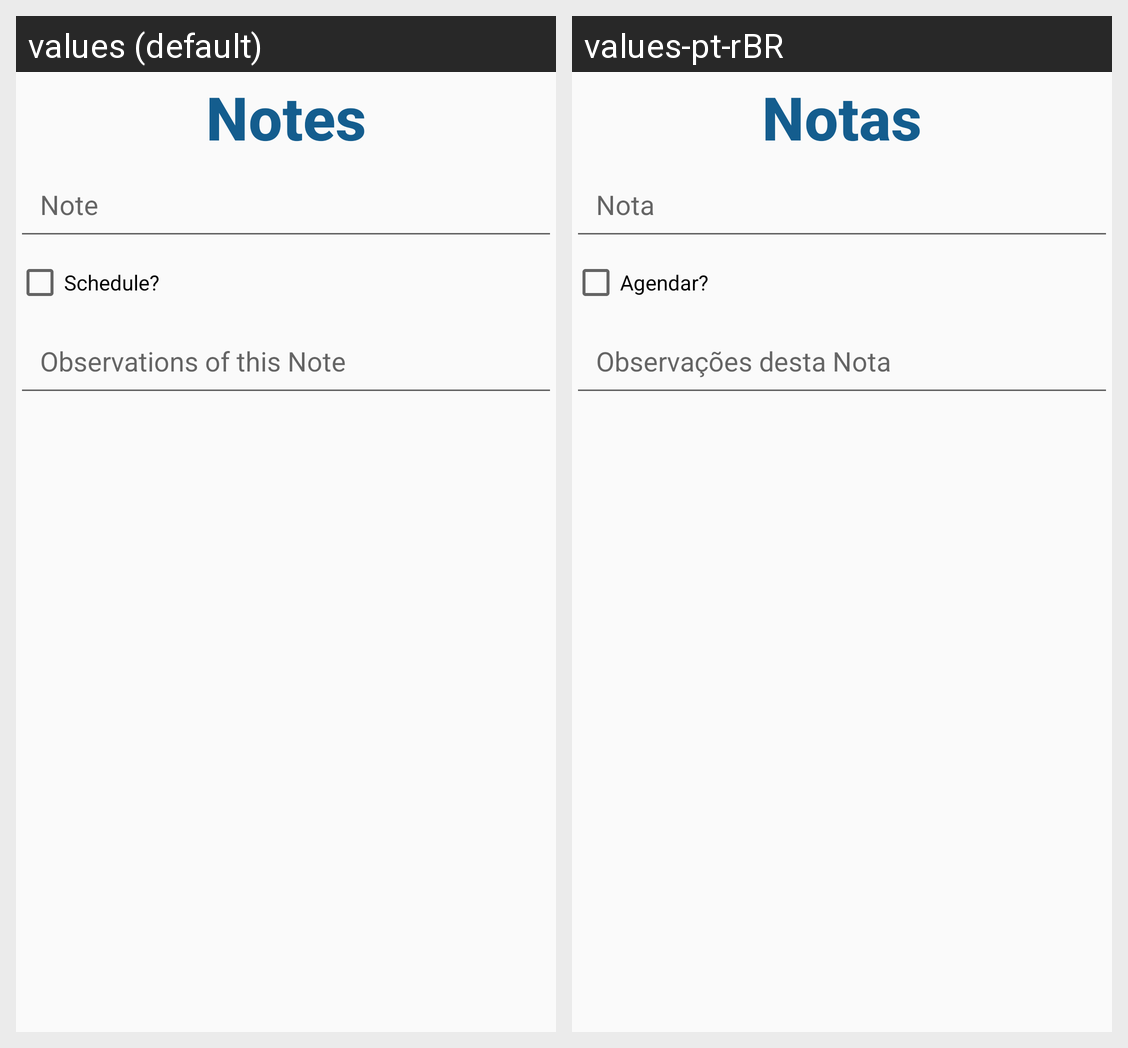

Translations of the strings shown on this Android screen, per locale in the grid:
Android screen res/layout/lab08_nota_edit.xml rendered under 2 locales, left to right: values (default), values-pt-rBR. Device: Nexus 5 (rendered at 1080×1920; each locale shown at half size, 540×960, under a caption strip naming it); theme AppTheme.
Strings drawn on this screen, with the default value and each locale's value (text and hints the layout hard-codes, and strings that could not be matched under every locale, appear in the picture but are not listed):

lab01_bt_sqlite
  values: Notes
  values-pt-rBR: Notas

lab08_nota_titulo
  values: Note
  values-pt-rBR: Nota

lab08_nota_agendar
  values: Schedule?
  values-pt-rBR: Agendar?

lab08_nota_observacao
  values: Observations of this Note
  values-pt-rBR: Observações desta Nota
